Run: headless pygame with SDL's dummy video driver; simulated clock (each Clock.tick advances the game by its frame time, no real sleeping); random seed 0; keys injected as events and as key.get_pressed() state; no mouse input.
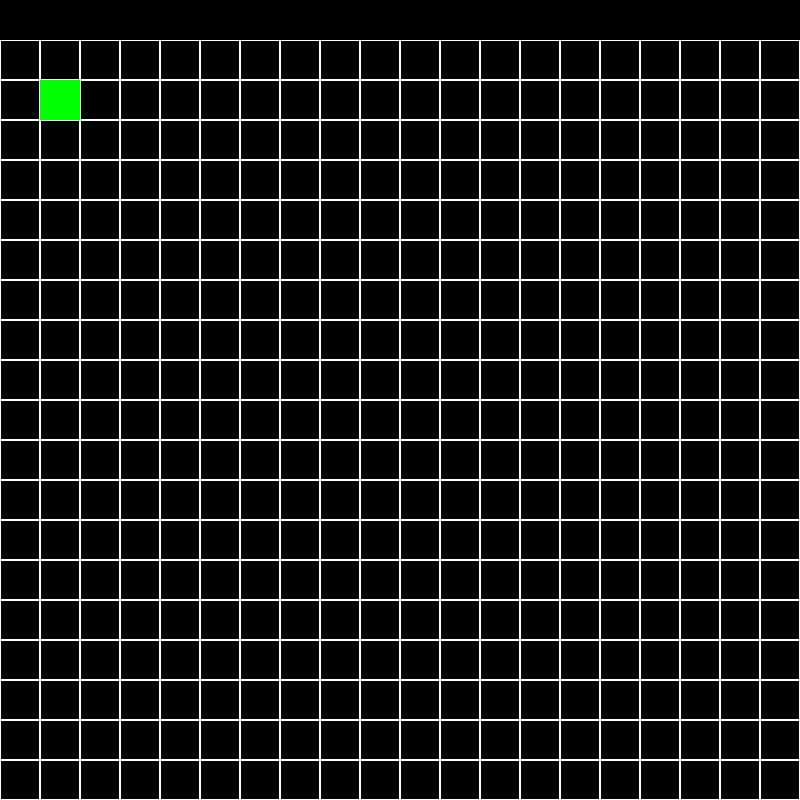
Frame 1 of 4 · flips 1–60 · no input
Frame 2 of 4 · flips 61–180 · tapped SPACE, RETURN · held RIGHT (→), D · screen unchanged from frame 1, image omitted
Frame 3 of 4 · flips 181–300 · held DOWN (↓), S · screen unchanged from frame 2, image omitted
Frame 4 of 4 · flips 301–420 · held LEFT (←), A, UP (↑), W · screen unchanged from frame 3, image omitted

The pygame program that drew these frames:

import pygame
from pygame.math import Vector2
import sys
import os

pygame.init()
pygame.display.set_caption("SNAKE")

BLOCK_SIZE = 40
NUM_CELLS = 20
WIDTH, HEIGHT = BLOCK_SIZE * NUM_CELLS, BLOCK_SIZE * NUM_CELLS
WHITE = (255, 255, 255)
BLACK = (0, 0, 0)
BLUE = (0, 0, 255)
GREEN = (0, 255, 0)
FPS = 60
INITIAL_SIZE = 4
WINDOW = pygame.display.set_mode((WIDTH, HEIGHT))


class FRUIT:
    def __init__(self):
        self.x = 40
        self.y = 80
        self.position = Vector2(self.x,self.y)
    
    def draw_fruit(self):
        fruit_rect = pygame.Rect(self.position.x,self.position.y,BLOCK_SIZE,BLOCK_SIZE)
        pygame.draw.rect(WINDOW, GREEN, fruit_rect)



def display_board():
    WINDOW.fill(BLACK)
    for across in range(0, WIDTH, BLOCK_SIZE):
        for down in range(BLOCK_SIZE, HEIGHT, BLOCK_SIZE):
            rectangle = pygame.Rect(across, down, BLOCK_SIZE, BLOCK_SIZE)
            pygame.draw.rect(WINDOW, WHITE, rectangle, 1)


def handle_snake(keys, snake):
    last_key = ""

    if keys[pygame.K_UP] and last_key != "down":
        last_key = "up"

    if keys[pygame.K_DOWN] and last_key != "up":
        last_key = "down"

    if keys[pygame.K_RIGHT] and last_key != "left":
        last_key = "right"

    if keys[pygame.K_LEFT] and last_key != "right":
        last_key = "left"


def main():
    run = True
    clock = pygame.time.Clock()
    snake = []

    fruit = FRUIT()

    # Initial Snake
    for squ in range(INITIAL_SIZE):
        square = pygame.Rect((WIDTH / 2) + BLOCK_SIZE, HEIGHT / 2, BLOCK_SIZE, BLOCK_SIZE)
        square.x -= squ * BLOCK_SIZE
        snake.append(square)

    while run:
        clock.tick(FPS)
        for event in pygame.event.get():
            if event.type == pygame.QUIT:
                run = False
                pygame.quit()
                sys.quit()

        keys = pygame.key.get_pressed()
        handle_snake(keys, snake)
        print(snake)
        display_board()
        fruit.draw_fruit()
        pygame.display.update()




if __name__ == "__main__":
    main()
